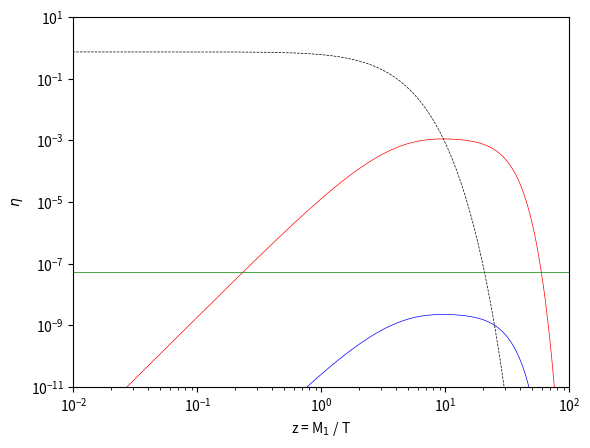

Source code (Python):
import numpy as np
from scipy.integrate import odeint, solve_ivp
from scipy.special import kn
import matplotlib.pyplot as plt

def model_ivp(z, N):
    N1 = N[0]
    Nb = N[1]

    K = 10**-2
    ep = 2e-6
    gamma = 50
    delta = 2

    f = 1/np.sqrt(1 + (gamma/z)**delta)
    N1eq = 0.375* z**2 *kn(2, z)

    K_eff = K*f
    D_eff = z*K_eff*(kn(1,z)/kn(2,z))
    W_id_eff = 0.25*K_eff* z**3 *kn(1,z)

    dN1dz_eff = -D_eff*(N1 - N1eq)
    dNbdz_eff = -ep*D_eff*(N1 - N1eq) - W_id_eff*Nb

    dNdz = [dN1dz_eff, dNbdz_eff]
    return dNdz


N0 = [0, 0]
z_span = [10**-4, 10**2]
z = np.linspace(z_span[0], z_span[1], 1000)

N_ivp = solve_ivp(model_ivp, z_span, N0, atol=1e-14, rtol=1e-10)
N1eq = 0.375 * z**2 * kn(2, z)

plt.plot(N_ivp.t, N_ivp.y[0], 'r-', label='$N_1$', linewidth=0.5)
plt.plot(N_ivp.t, np.abs(N_ivp.y[1]), 'b-', label='$N_{B-L}$', linewidth=0.5)
plt.plot(z, N1eq, 'k--', label='$N_1^{eq}$', linewidth=0.5)
plt.axhline(y=5.31e-8, color='g', linewidth=0.5)
plt.xlabel('z = M$_1$ / T')
plt.ylabel('$\eta$')
plt.xscale('log')
plt.yscale('log')
plt.xlim([10**-2, 10**2])
plt.ylim([10**-11, 10**1])
plt.show()

# max peak 1.44e-8
